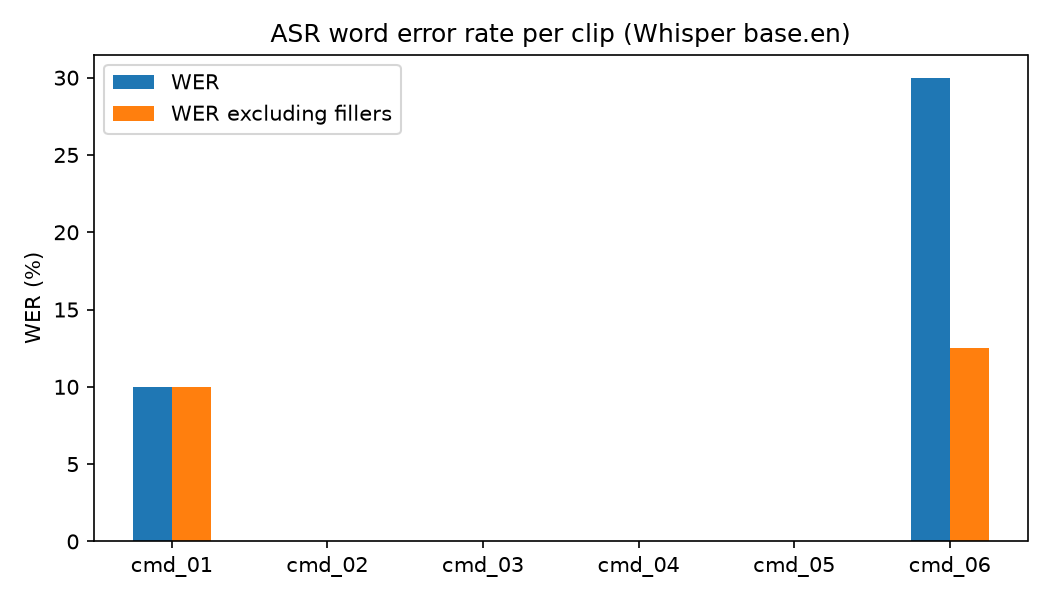

Values plotted in this chart, from the file beside it:
clip, intent, human, machine, ref_words, S, D, I, WER_%, WER_no_fillers_%, impact
cmd_01, Set Alarm, hey siri set an alarm for six thirty tom…, hey cd set an alarm for six thirty tomor…, 10, 1, 0, 0, 10.0, 10.0, intent kept, details changed
cmd_02, Create Reminder, hey alexa remind me to call mom at five …, hey alexa remind me to call mom at five …, 10, 0, 0, 0, 0.0, 0.0, no impact
cmd_03, Play Music, hey siri play some relaxing music, hey siri play some relaxing music, 6, 0, 0, 0, 0.0, 0.0, no impact
cmd_04, Weather, hey alexa whats the weather like in dubl…, hey alexa whats the weather like in dubl…, 10, 0, 0, 0, 0.0, 0.0, no impact
cmd_05, Navigation, hey alexa navigate to the nearest gas st…, hey alexa navigate to the nearest gas st…, 8, 0, 0, 0, 0.0, 0.0, no impact
cmd_06, Set Timer, hey siri set a timer for uh uh fifteen m…, hey siri set your timer for fifteen minu…, 10, 1, 2, 0, 30.0, 12.5, no impact
